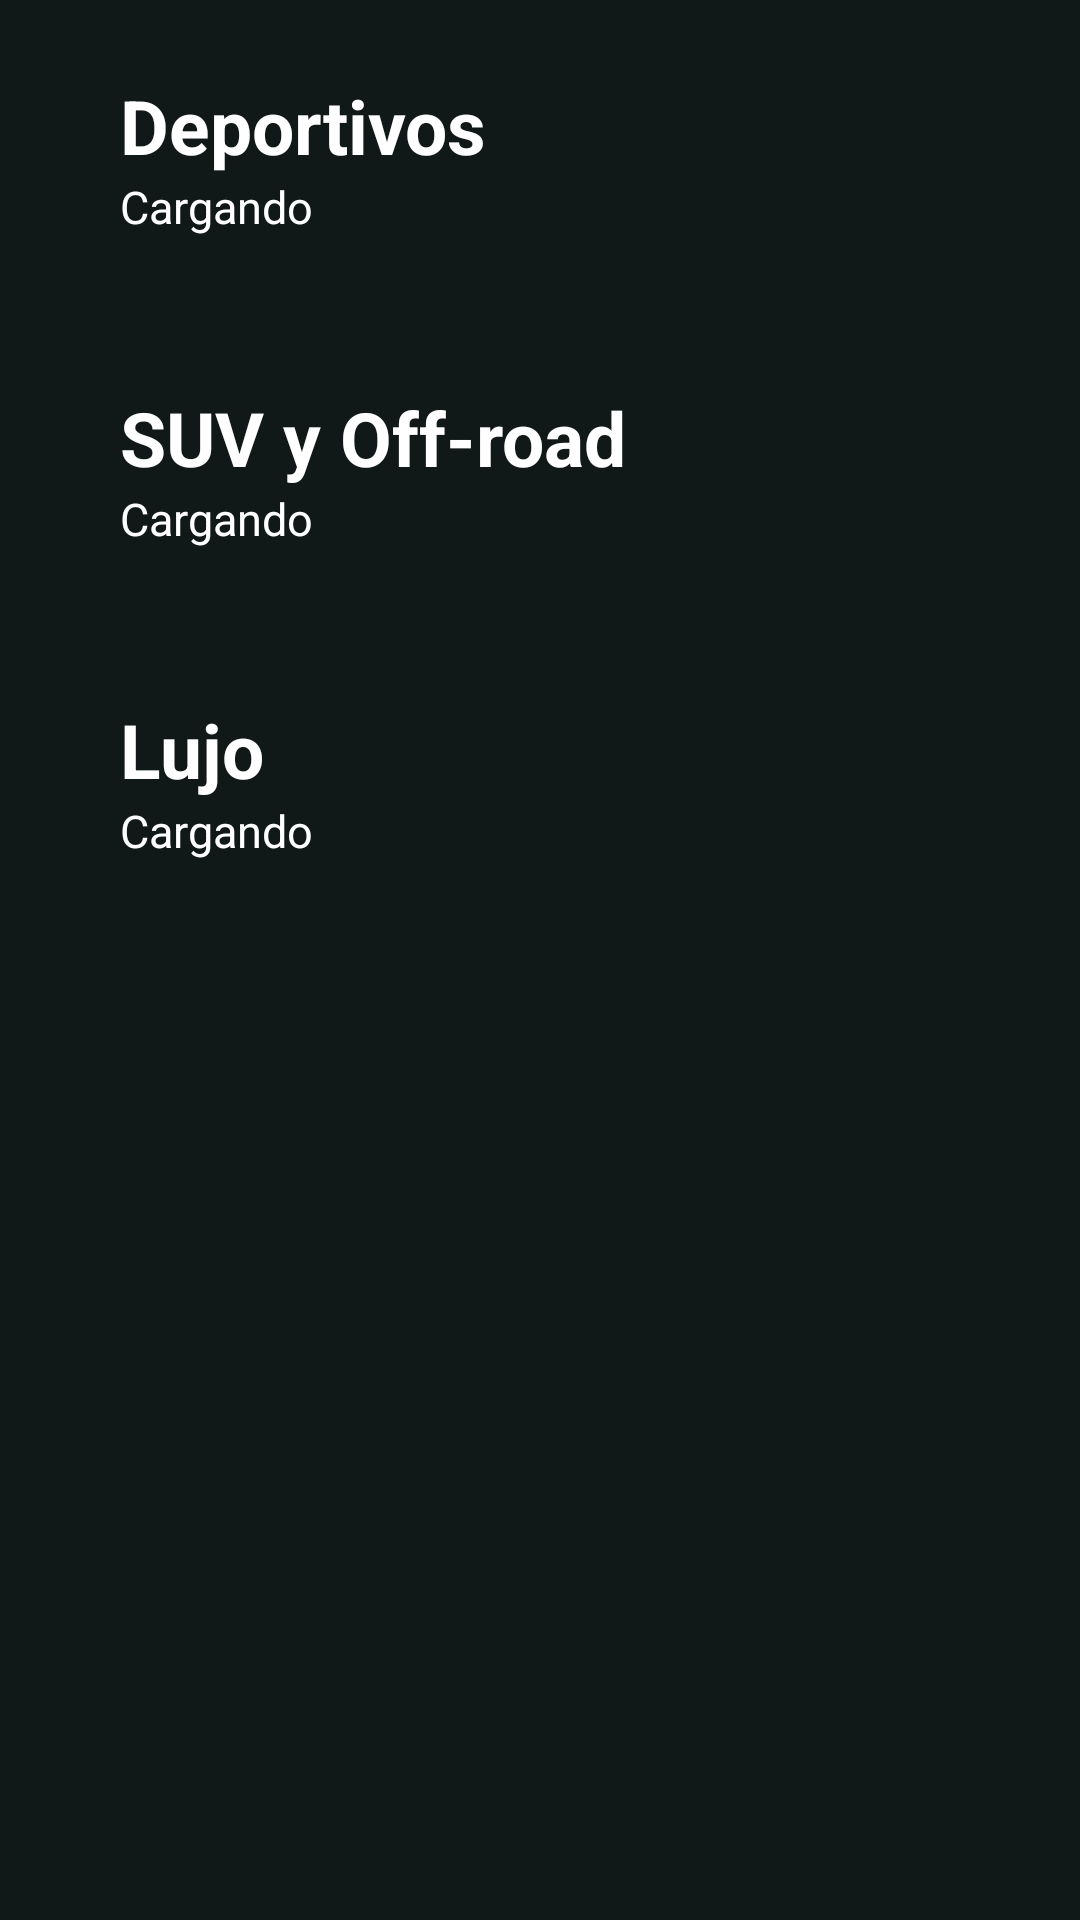

This screen was rendered from an Android layout file. Write that file and the resources it references.
<!-- AndroidManifest.xml: application theme Theme.CardDeck -->
<!-- res/layout/fragment_home.xml -->
<?xml version="1.0" encoding="utf-8"?>
<androidx.constraintlayout.widget.ConstraintLayout xmlns:android="http://schemas.android.com/apk/res/android"
    xmlns:app="http://schemas.android.com/apk/res-auto"
    xmlns:tools="http://schemas.android.com/tools"
    android:layout_width="match_parent"
    android:layout_height="match_parent">

    <ScrollView
        android:layout_width="match_parent"
        android:layout_height="match_parent"
        android:background="#101818"
        android:padding="25dp">

        <LinearLayout
            android:layout_width="match_parent"
            android:layout_height="wrap_content"
            android:orientation="vertical">

            
            <TextView
                android:id="@+id/tvTituloSports"
                android:layout_width="match_parent"
                android:layout_height="wrap_content"
                android:layout_marginHorizontal="15dp"
                android:text="Deportivos"
                android:textColor="@color/white"
                android:textSize="25sp"
                android:textStyle="bold" />

            <TextView
                android:id="@+id/tvEstadoSports"
                android:layout_width="wrap_content"
                android:layout_height="wrap_content"
                android:layout_marginHorizontal="15dp"
                android:textColor="@color/white"
                android:text="Cargando"
                android:textSize="15sp" />

            <ProgressBar
                android:id="@+id/progressBarSports"
                android:layout_width="wrap_content"
                android:layout_height="wrap_content"
                android:layout_gravity="center"
                android:layout_marginTop="20dp"
                android:visibility="gone" />

            <androidx.recyclerview.widget.RecyclerView
                android:id="@+id/rvSports"
                android:layout_width="match_parent"
                android:layout_height="wrap_content"
                android:layout_marginTop="20dp"
                tools:listitem="@layout/item_car" />

            
            <TextView
                android:id="@+id/tvTituloSUV"
                android:layout_width="match_parent"
                android:layout_height="wrap_content"
                android:layout_marginHorizontal="15dp"
                android:layout_marginTop="30dp"
                android:text="SUV y Off-road"
                android:textColor="@color/white"
                android:textSize="25sp"
                android:textStyle="bold" />

            <TextView
                android:id="@+id/tvEstadoSUV"
                android:layout_width="wrap_content"
                android:layout_height="wrap_content"
                android:layout_marginHorizontal="15dp"
                android:textColor="@color/white"
                android:text="Cargando"
                android:textSize="15sp" />

            <ProgressBar
                android:id="@+id/progressBarSUV"
                android:layout_width="wrap_content"
                android:layout_height="wrap_content"
                android:layout_gravity="center"
                android:layout_marginTop="20dp"
                android:visibility="gone" />

            <androidx.recyclerview.widget.RecyclerView
                android:id="@+id/rvSUV"
                android:layout_width="match_parent"
                android:layout_height="wrap_content"
                android:layout_marginTop="20dp"
                tools:listitem="@layout/item_car" />

            
            <TextView
                android:id="@+id/tvTituloLuxury"
                android:layout_width="match_parent"
                android:layout_height="wrap_content"
                android:layout_marginHorizontal="15dp"
                android:layout_marginTop="30dp"
                android:text="Lujo"
                android:textColor="@color/white"
                android:textSize="25sp"
                android:textStyle="bold" />

            <TextView
                android:id="@+id/tvEstadoLuxury"
                android:layout_width="wrap_content"
                android:layout_height="wrap_content"
                android:layout_marginHorizontal="15dp"
                android:textColor="@color/white"
                android:text="Cargando"
                android:textSize="15sp" />

            <ProgressBar
                android:id="@+id/progressBarLuxury"
                android:layout_width="wrap_content"
                android:layout_height="wrap_content"
                android:layout_gravity="center"
                android:layout_marginTop="20dp"
                android:visibility="gone" />

            <androidx.recyclerview.widget.RecyclerView
                android:id="@+id/rvLuxury"
                android:layout_width="match_parent"
                android:layout_height="wrap_content"
                android:layout_marginTop="20dp"
                tools:listitem="@layout/item_car" />

        </LinearLayout>

    </ScrollView>

</androidx.constraintlayout.widget.ConstraintLayout>
<!-- res/layout/item_car.xml (included above) -->
<?xml version="1.0" encoding="utf-8"?>
<androidx.cardview.widget.CardView xmlns:android="http://schemas.android.com/apk/res/android"
    xmlns:app="http://schemas.android.com/apk/res-auto"
    android:layout_width="wrap_content"
    android:layout_height="wrap_content"
    android:layout_margin="12dp"
    app:cardCornerRadius="16dp"
    app:cardElevation="8dp"
    app:cardBackgroundColor="#1A2424">

    <LinearLayout
        android:layout_width="155dp"
        android:layout_height="wrap_content"
        android:orientation="vertical"
        android:padding="0dp">

        <ImageView
            android:id="@+id/img"
            android:layout_width="155dp"
            android:layout_height="155dp"
            android:background="@color/black"
            android:scaleType="centerCrop"/>

        <LinearLayout
            android:layout_width="match_parent"
            android:layout_height="wrap_content"
            android:orientation="vertical"
            android:padding="10dp">

            <TextView
                android:id="@+id/tvNombre"
                android:layout_width="match_parent"
                android:layout_height="wrap_content"
                android:ellipsize="end"
                android:maxLines="1"
                android:text="Nombre del vehiculo"
                android:textColor="@color/white"
                android:textSize="15sp"
                android:textStyle="bold"/>

            <TextView
                android:id="@+id/tvId"
                android:layout_width="match_parent"
                android:layout_height="wrap_content"
                android:layout_marginTop="3dp"
                android:ellipsize="end"
                android:maxLines="1"
                android:text="ID: "
                android:textStyle="bold"
                android:textSize="14sp"
                android:textColor="#AEBABA"/>
        </LinearLayout>

    </LinearLayout>

</androidx.cardview.widget.CardView>
<!-- resources referenced by this layout -->
<resources>
  <style name="Theme.CardDeck" parent="Base.Theme.CardDeck" />
  <style name="Base.Theme.CardDeck" parent="Theme.Material3.DayNight.NoActionBar">
          
          
      </style>
  <!-- not gathered from this repository: default colours our renderer supplied (Android Studio template values) -->
  <color name="black">#FF000000</color>
  <color name="white">#FFFFFFFF</color>
</resources>
